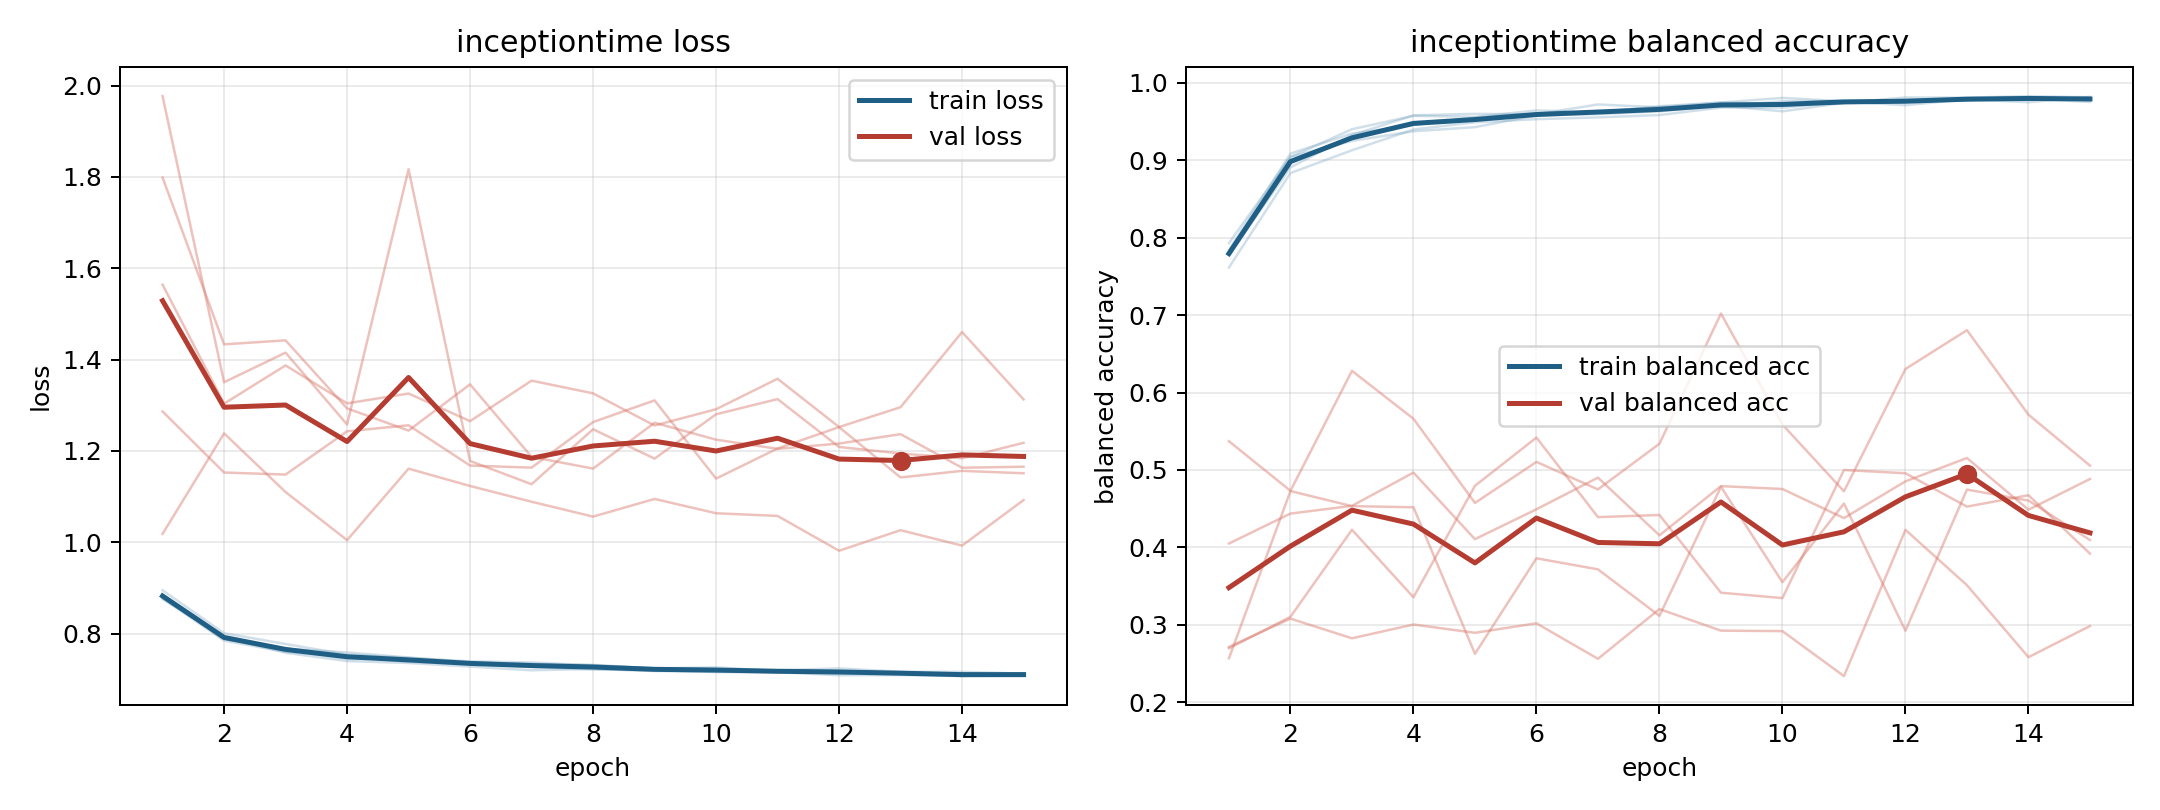

Source data for this figure (header and first rows):
model, fold, epoch, train_loss, train_balanced_accuracy, val_loss, val_balanced_accuracy
inceptiontime, 1, 1, 0.8831, 0.7774, 1.564, 0.2714
inceptiontime, 1, 2, 0.7923, 0.8908, 1.303, 0.3078
inceptiontime, 1, 3, 0.7578, 0.9326, 1.387, 0.2824
inceptiontime, 1, 4, 0.7397, 0.9581, 1.304, 0.3002
inceptiontime, 1, 5, 0.7355, 0.9601, 1.326, 0.2895
inceptiontime, 1, 6, 0.7275, 0.9595, 1.265, 0.3018
inceptiontime, 1, 7, 0.7195, 0.9722, 1.354, 0.2559
inceptiontime, 1, 8, 0.7225, 0.9685, 1.326, 0.3202
inceptiontime, 1, 9, 0.7179, 0.9748, 1.255, 0.2923
inceptiontime, 1, 10, 0.7159, 0.9725, 1.291, 0.2917
inceptiontime, 1, 11, 0.7157, 0.9744, 1.358, 0.2336
inceptiontime, 1, 12, 0.7084, 0.9812, 1.252, 0.4225
inceptiontime, 1, 13, 0.709, 0.981, 1.296, 0.351
inceptiontime, 1, 14, 0.7069, 0.9829, 1.46, 0.258
inceptiontime, 1, 15, 0.7072, 0.9815, 1.313, 0.2983
inceptiontime, 2, 1, 0.8802, 0.7814, 1.798, 0.2695
inceptiontime, 2, 2, 0.7877, 0.9046, 1.433, 0.3102
inceptiontime, 2, 3, 0.7666, 0.9251, 1.442, 0.4227
inceptiontime, 2, 4, 0.7586, 0.9375, 1.293, 0.3354
inceptiontime, 2, 5, 0.7475, 0.9429, 1.244, 0.4795
inceptiontime, 2, 6, 0.7371, 0.9581, 1.346, 0.5418
inceptiontime, 2, 7, 0.7326, 0.9597, 1.187, 0.439
inceptiontime, 2, 8, 0.7314, 0.9633, 1.161, 0.4417
inceptiontime, 2, 9, 0.7235, 0.9706, 1.262, 0.3413
inceptiontime, 2, 10, 0.7259, 0.9633, 1.224, 0.3344
inceptiontime, 2, 11, 0.7177, 0.9743, 1.204, 0.4999
inceptiontime, 2, 12, 0.7157, 0.9783, 1.216, 0.4957
inceptiontime, 2, 13, 0.7158, 0.9779, 1.237, 0.4526
inceptiontime, 2, 14, 0.7078, 0.9808, 1.163, 0.4673
inceptiontime, 2, 15, 0.7113, 0.9785, 1.165, 0.3919
inceptiontime, 3, 1, 0.8754, 0.7932, 1.977, 0.4049
inceptiontime, 3, 2, 0.792, 0.9042, 1.35, 0.4436
inceptiontime, 3, 3, 0.7647, 0.9402, 1.415, 0.4535
inceptiontime, 3, 4, 0.7442, 0.9575, 1.258, 0.4966
inceptiontime, 3, 5, 0.7438, 0.956, 1.816, 0.4105
inceptiontime, 3, 6, 0.7356, 0.9644, 1.178, 0.4491
inceptiontime, 3, 7, 0.7338, 0.9618, 1.127, 0.49
inceptiontime, 3, 8, 0.7279, 0.97, 1.247, 0.4155
inceptiontime, 3, 9, 0.7229, 0.9746, 1.183, 0.4791
inceptiontime, 3, 10, 0.7206, 0.9807, 1.28, 0.4753
inceptiontime, 3, 11, 0.7195, 0.9762, 1.313, 0.4377
inceptiontime, 3, 12, 0.7237, 0.9753, 1.209, 0.4852
inceptiontime, 3, 13, 0.7163, 0.9796, 1.194, 0.5154
inceptiontime, 3, 14, 0.7162, 0.9813, 1.184, 0.4486
inceptiontime, 3, 15, 0.7122, 0.9788, 1.218, 0.4882
inceptiontime, 4, 1, 0.8947, 0.7616, 1.286, 0.2567
inceptiontime, 4, 2, 0.8007, 0.8836, 1.153, 0.4727
inceptiontime, 4, 3, 0.777, 0.913, 1.148, 0.4532
inceptiontime, 4, 4, 0.754, 0.9399, 1.243, 0.4517
inceptiontime, 4, 5, 0.7465, 0.9491, 1.256, 0.2624
inceptiontime, 4, 6, 0.739, 0.9532, 1.168, 0.3858
inceptiontime, 4, 7, 0.7367, 0.9555, 1.163, 0.3715
inceptiontime, 4, 8, 0.7303, 0.9585, 1.263, 0.3114
inceptiontime, 4, 9, 0.7238, 0.9682, 1.311, 0.4782
inceptiontime, 4, 10, 0.7218, 0.968, 1.139, 0.3549
inceptiontime, 4, 11, 0.7179, 0.9759, 1.205, 0.4566
inceptiontime, 4, 12, 0.7186, 0.9712, 1.252, 0.2922
inceptiontime, 4, 13, 0.712, 0.9789, 1.142, 0.4746
inceptiontime, 4, 14, 0.7124, 0.9751, 1.156, 0.4604
inceptiontime, 4, 15, 0.7082, 0.9821, 1.151, 0.4095
... 15 more rows
